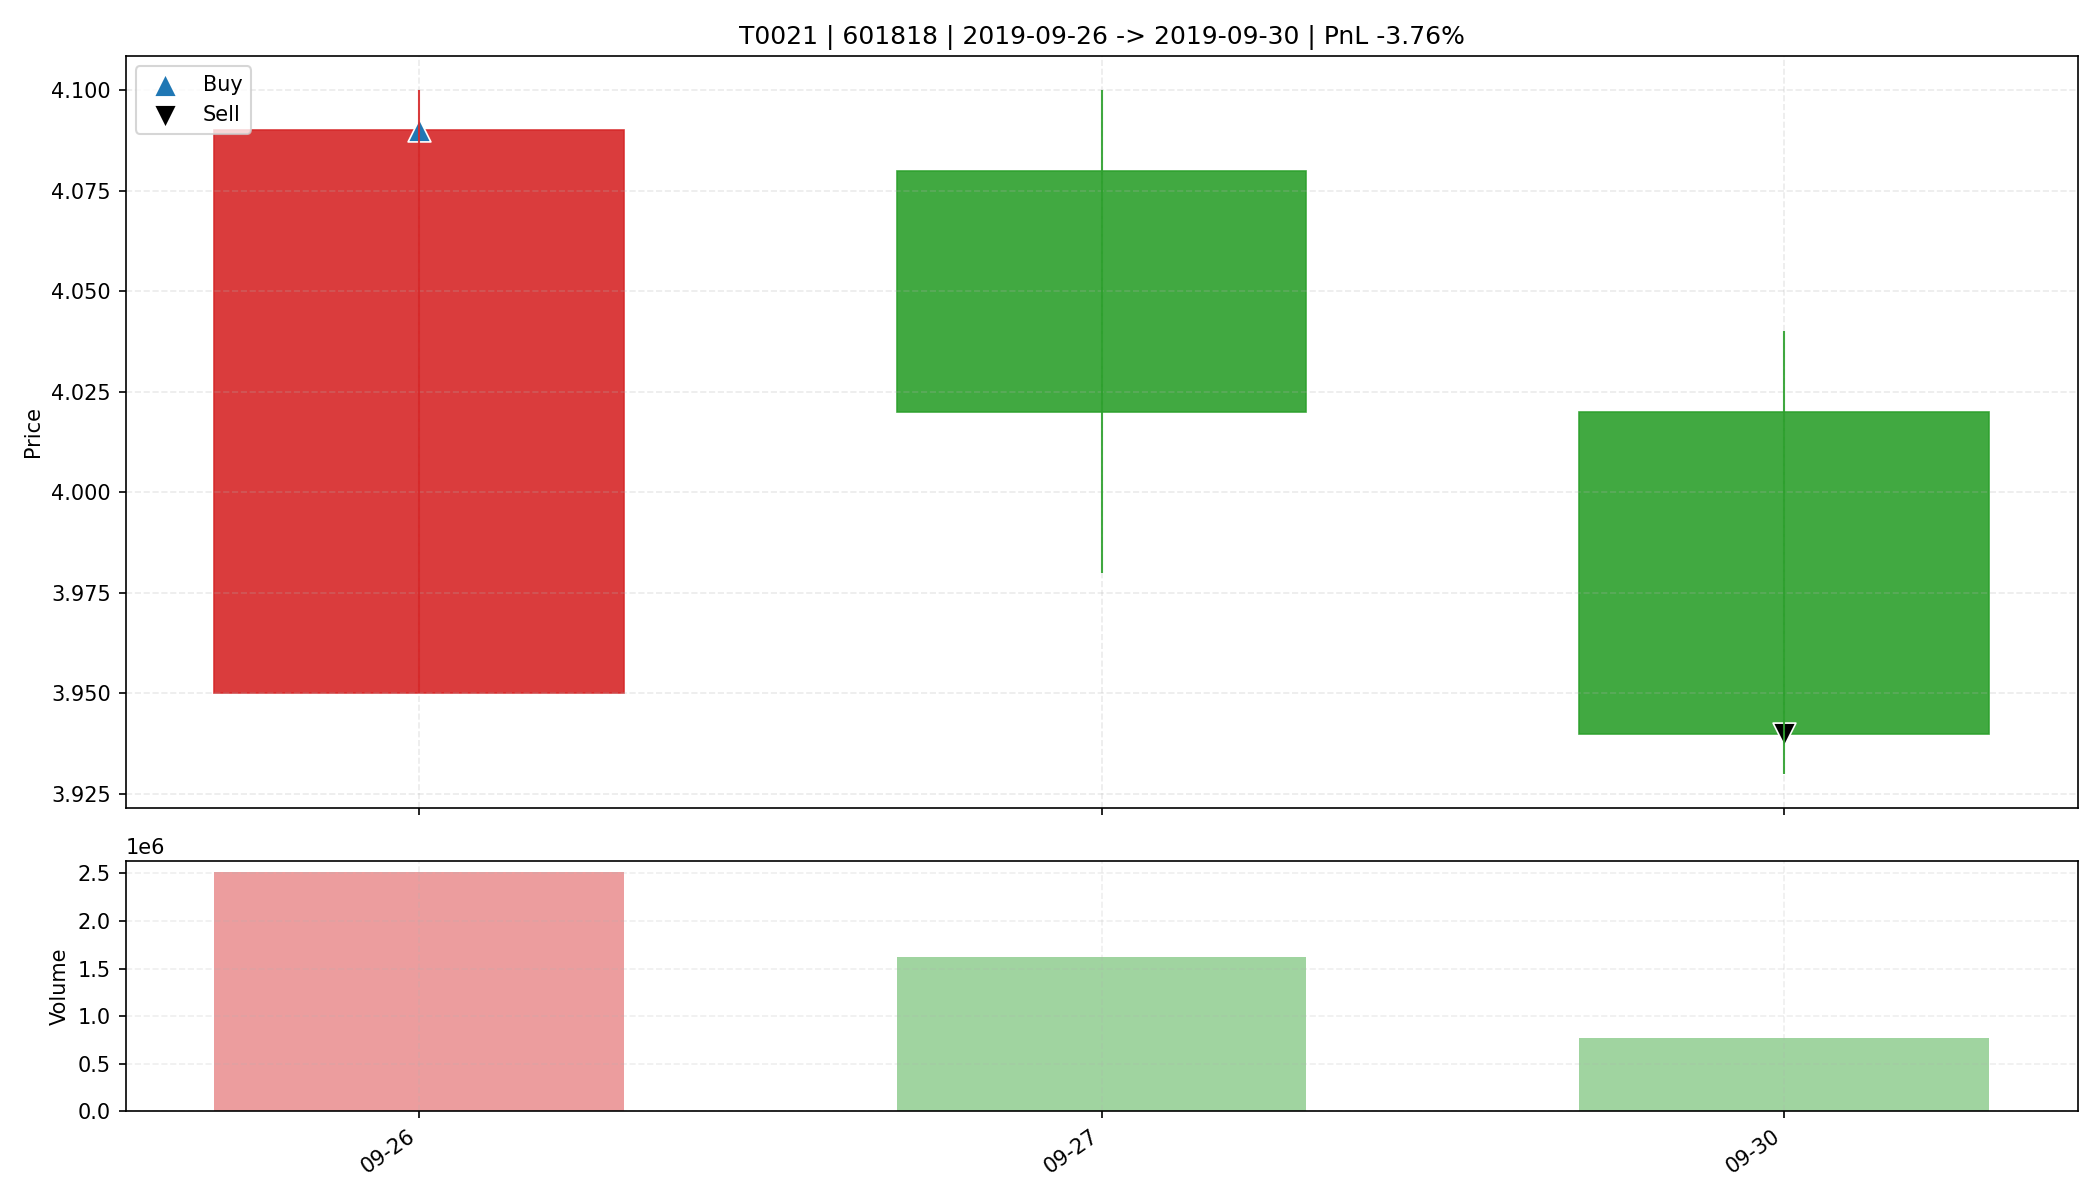

The file beside this chart, header and first rows:
date, open, high, low, close, amount, volume, trade_id, code, buy_date, sell_date, buy_price, sell_price, matched_shares, buy_reason, sell_reason, sell_profit_pct, sell_hold_days, is_buy_day, is_sell_day, holding_day_index
2019-09-26, 3.95, 4.1, 3.95, 4.09, 1018580480, 2509552, T0021, 601818, 2019-09-26, 2019-09-30, 4.09, 3.94, 8000, 前10日振幅3.1%, 阳线涨幅3.5%, 突破均线, 放量2.6倍(温和+爆发…, 收盘跌破防守线(3.950), -3.764, 2.0, True, False, 0
2019-09-27, 4.08, 4.1, 3.98, 4.02, 651682688, 1617417, T0021, 601818, 2019-09-26, 2019-09-30, 4.09, 3.94, 8000, 前10日振幅3.1%, 阳线涨幅3.5%, 突破均线, 放量2.6倍(温和+爆发…, 收盘跌破防守线(3.950), -3.764, 2.0, False, False, 1
2019-09-30, 4.02, 4.04, 3.93, 3.94, 307140512, 767618, T0021, 601818, 2019-09-26, 2019-09-30, 4.09, 3.94, 8000, 前10日振幅3.1%, 阳线涨幅3.5%, 突破均线, 放量2.6倍(温和+爆发…, 收盘跌破防守线(3.950), -3.764, 2.0, False, True, 2
